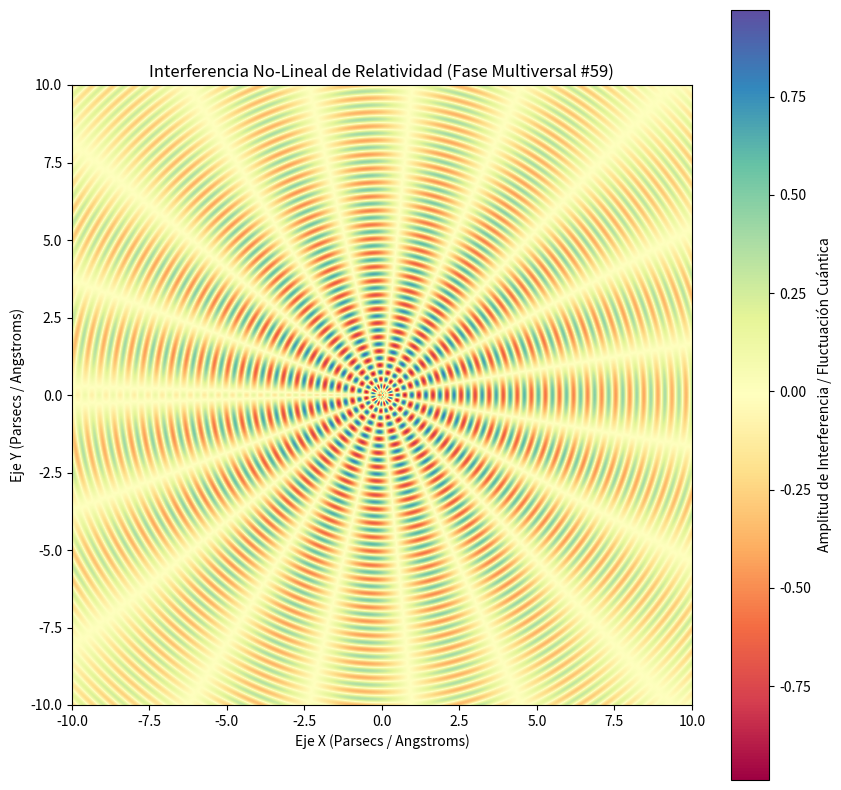

Recreate this plot in Python.
%matplotlib inline
# Simulación Multiversal: Relatividad - Variante 59
import numpy as np
import matplotlib.pyplot as plt

# Parámetros Físicos No-Lineales
omega_1 = 13.836
omega_2 = 9.585
lambda_decay = 0.104
phase_shift = 0.769

x = np.linspace(-10, 10, 800)
y = np.linspace(-10, 10, 800)
X, Y = np.meshgrid(x, y)

# Dinámica de Fluidos / Campos Tensor-Escalares (Fase Multiversal)
R = np.sqrt(X**2 + Y**2) + 1e-5
Z = (np.sin(omega_1 * R + phase_shift) * np.cos(omega_2 * np.arctan2(Y, X))) * np.exp(-lambda_decay * R)

plt.figure(figsize=(10, 10))
plt.imshow(Z, cmap='Spectral', extent=[-10, 10, -10, 10], origin='lower')
plt.colorbar(label='Amplitud de Interferencia / Fluctuación Cuántica')
plt.title(r'Interferencia No-Lineal de Relatividad (Fase Multiversal #59)')
plt.xlabel('Eje X (Parsecs / Angstroms)')
plt.ylabel('Eje Y (Parsecs / Angstroms)')
plt.show()
